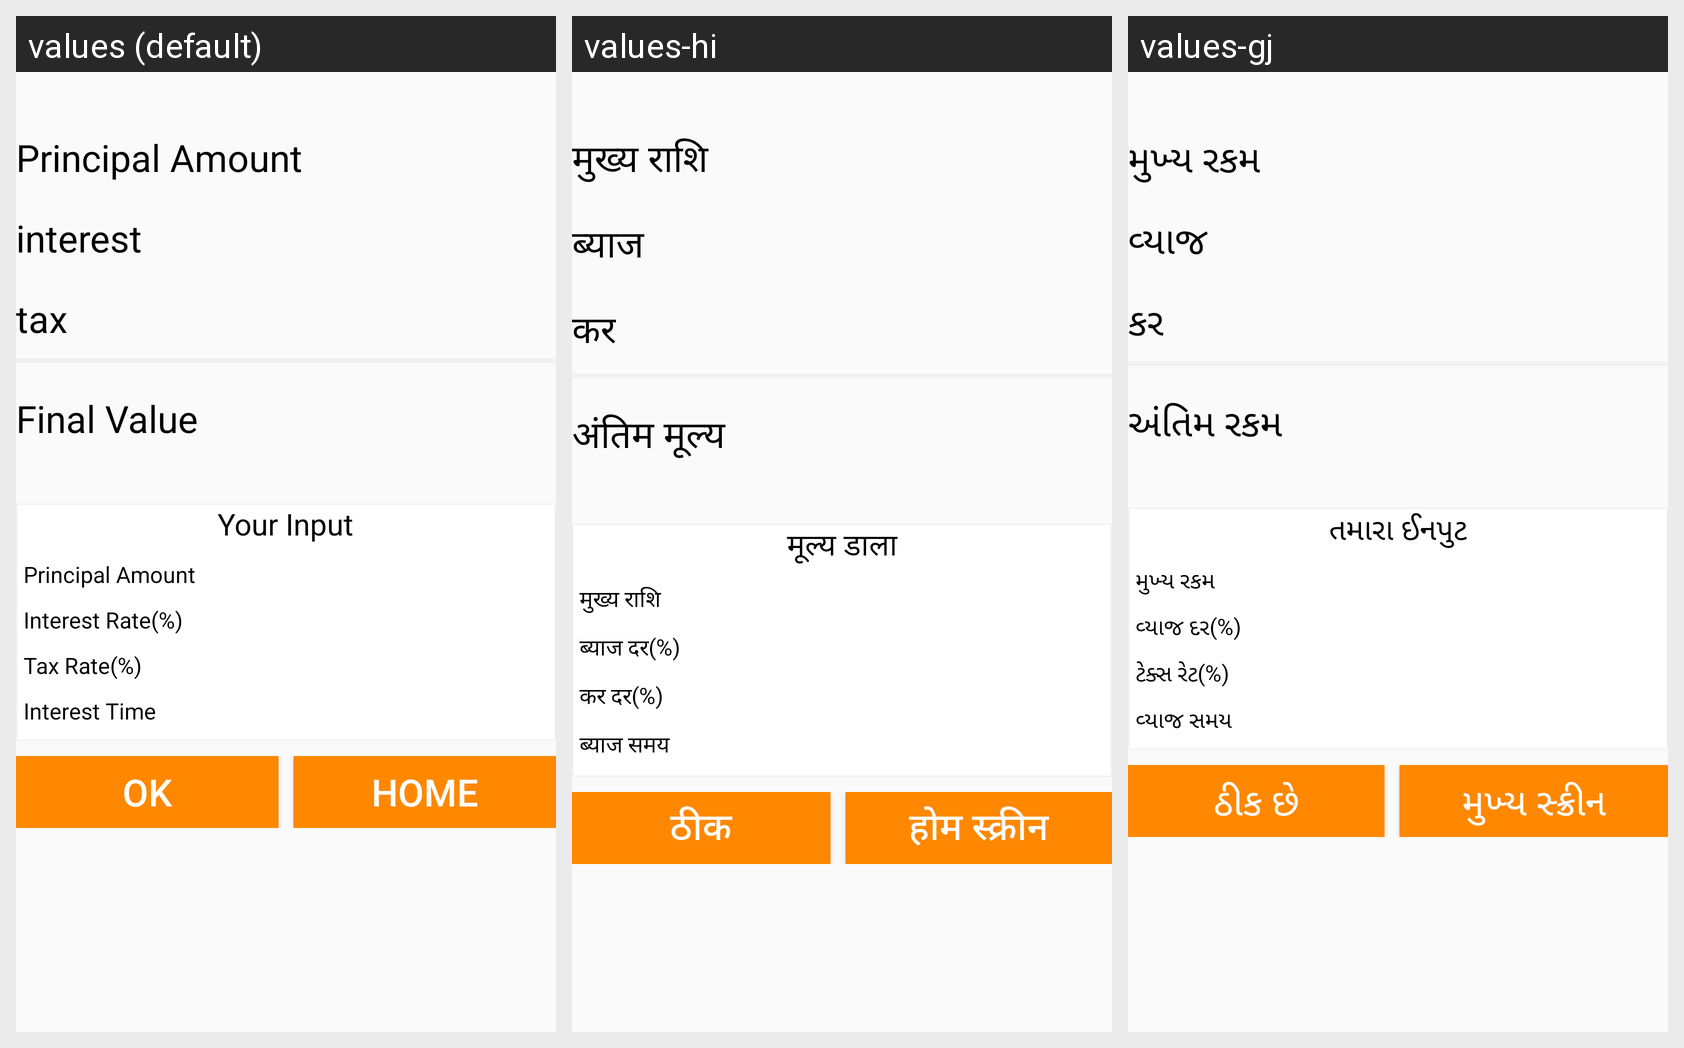

The Android screen below is rendered under several locales of the same app. Produce the string resources it draws, with the default and per-locale values.
Android screen res/layout/activity_interest_cal_coutput.xml rendered under 3 locales, left to right: values (default), values-hi, values-gj. Device: Nexus 5 (rendered at 1080×1920; each locale shown at half size, 540×960, under a caption strip naming it); theme AppTheme.
Strings drawn on this screen, with the default value and each locale's value (text and hints the layout hard-codes appear in the picture but are not listed):

principle
  values: Principal Amount
  values-hi: मुख्य राशि
  values-gj: મુખ્ય રકમ

interest
  values: interest
  values-hi: ब्याज
  values-gj: વ્યાજ

tax
  values: tax
  values-hi: कर
  values-gj: કર

finalvalue
  values: Final Value
  values-hi: अंतिम मूल्य
  values-gj: અંતિમ રકમ

yourinput
  values: Your Input
  values-hi: मूल्य डाला
  values-gj: તમારા ઈનપુટ

principleamount
  values: Principal Amount
  values-hi: मुख्य राशि
  values-gj: મુખ્ય રકમ

interestrate
  values: Interest Rate(%)
  values-hi: ब्याज दर(%)
  values-gj: વ્યાજ દર(%)

taxrate
  values: Tax Rate(%)
  values-hi: कर दर(%)
  values-gj: ટેક્સ રેટ(%)

interesttime
  values: Interest Time
  values-hi: ब्याज समय
  values-gj: વ્યાજ સમય

ok
  values: OK
  values-hi: ठीक
  values-gj: ઠીક છે

home
  values: HOME
  values-hi: होम स्क्रीन
  values-gj: મુખ્ય સ્ક્રીન
